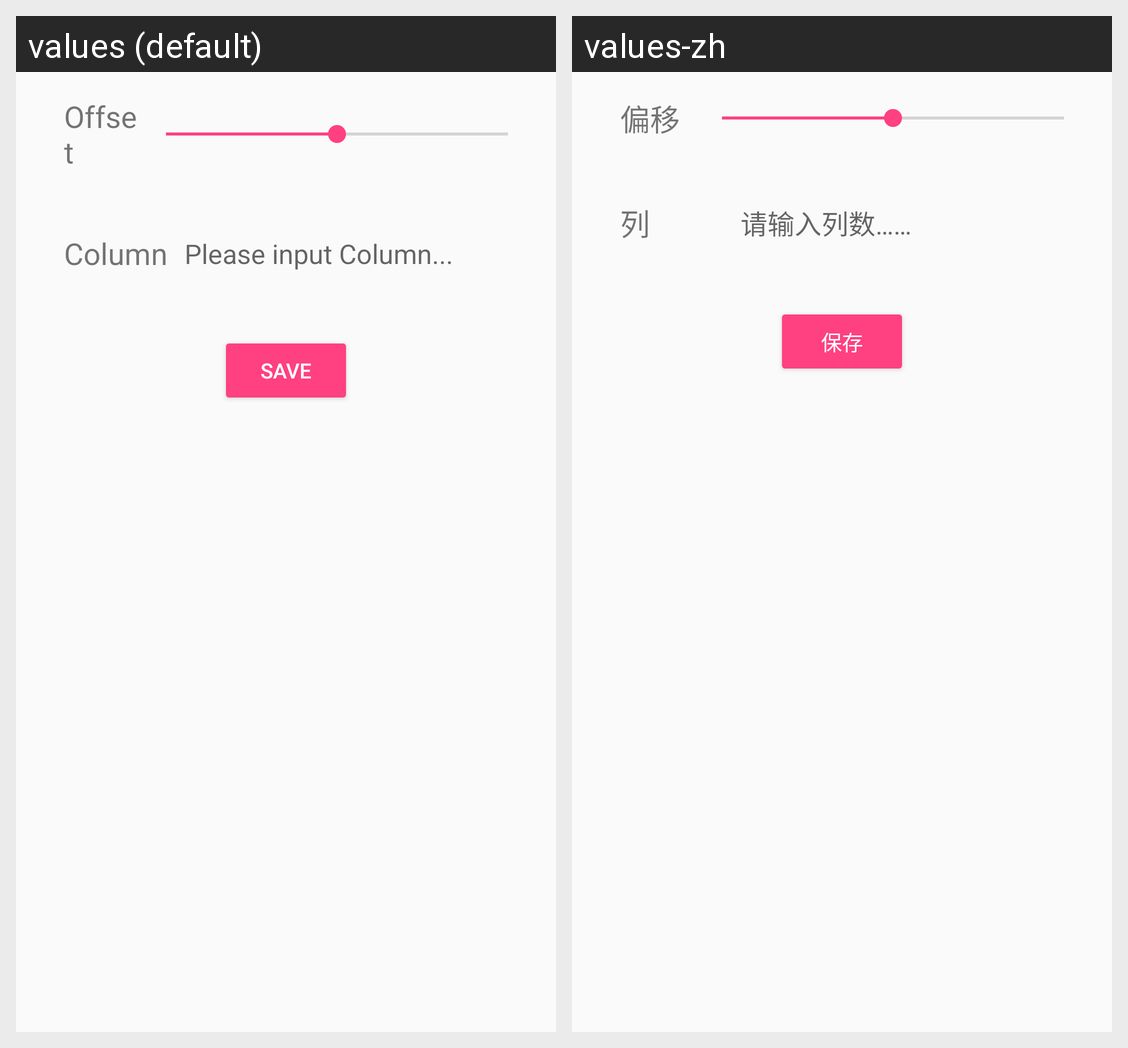

Locale-by-locale string values for the Android screen shown in this grid:
Android screen res/layout/editor_option_panel_layout.xml rendered under 2 locales, left to right: values (default), values-zh. Device: Nexus 5 (rendered at 1080×1920; each locale shown at half size, 540×960, under a caption strip naming it); theme AppTheme.
Strings drawn on this screen, with the default value and each locale's value (text and hints the layout hard-codes, and strings that could not be matched under every locale, appear in the picture but are not listed):

editor_panel_offset
  values: Offset
  values-zh: 偏移

editor_panel_col
  values: Column
  values-zh: 列

edit_text_hint_col
  values: Please input Column...
  values-zh: 请输入列数……

bt_save
  values: Save
  values-zh: 保存
